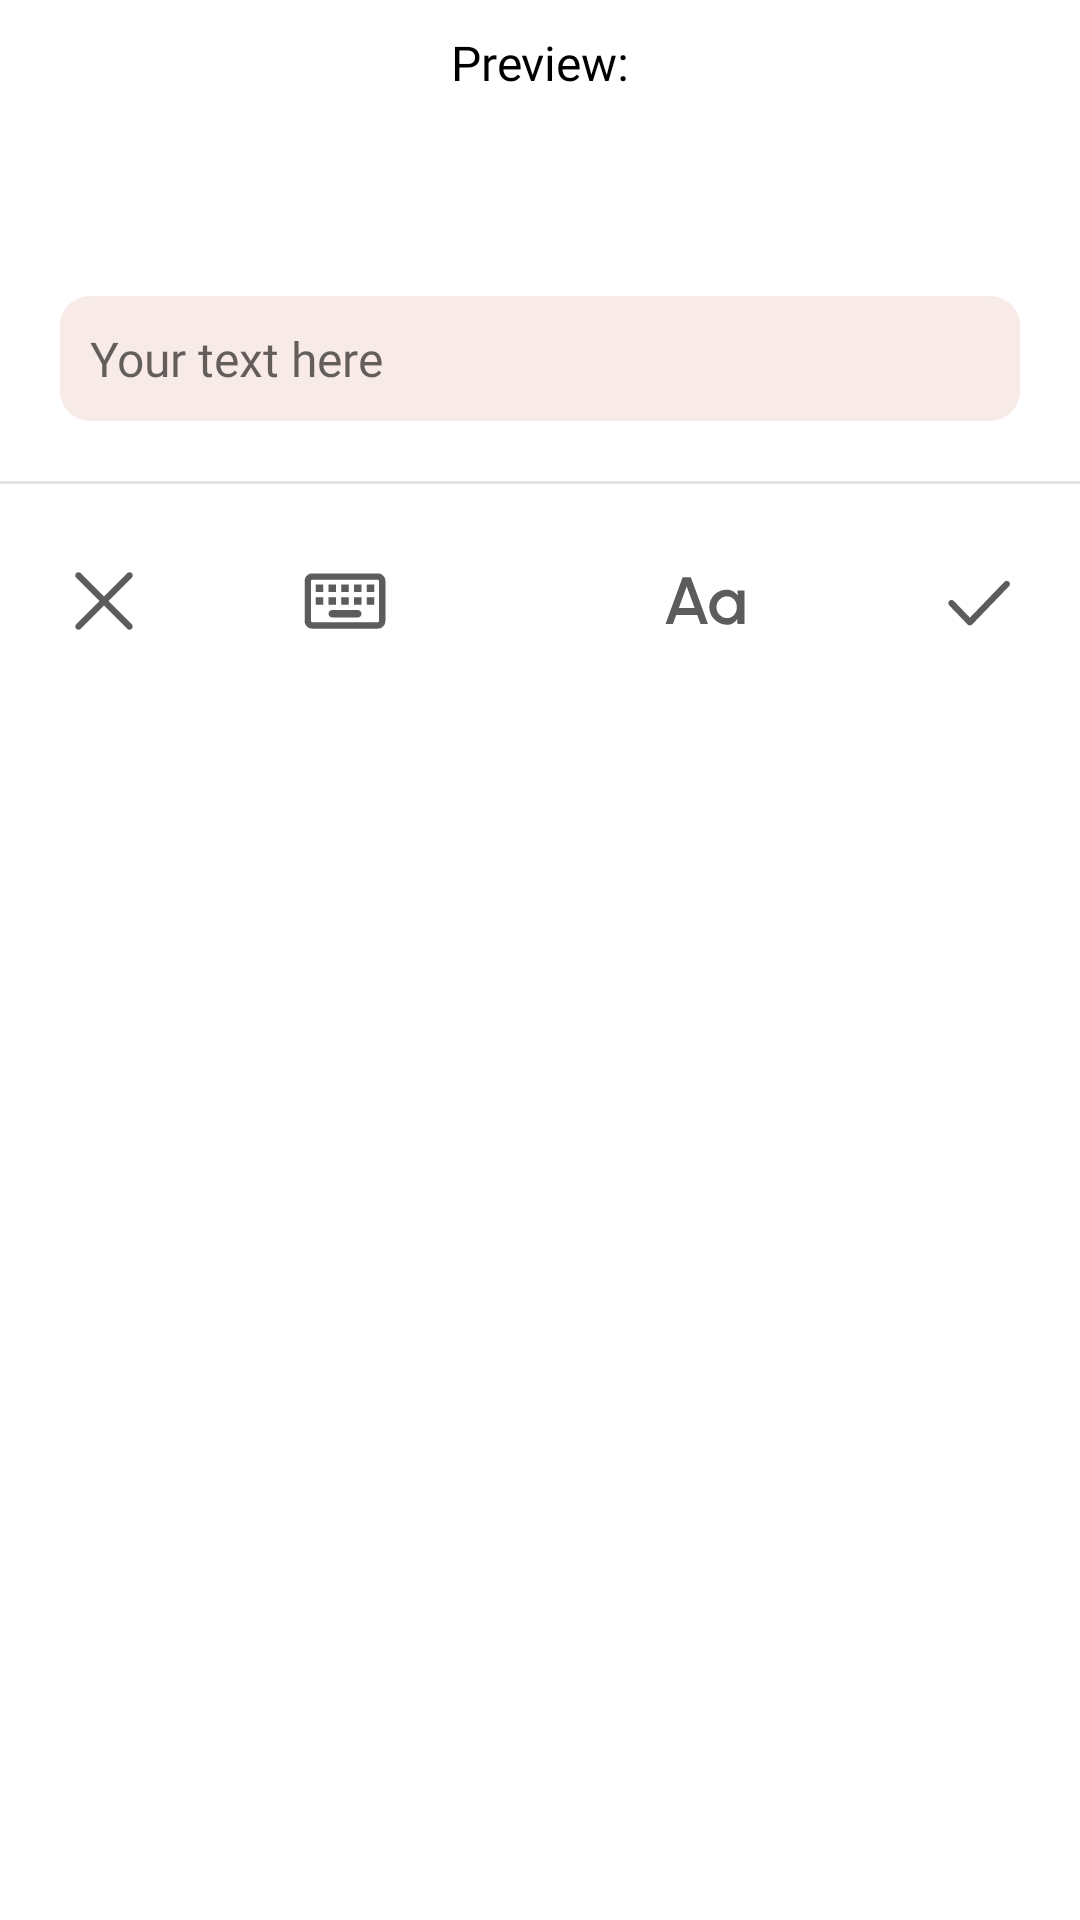

Layout XML and referenced resources for this Android screen:
<!-- AndroidManifest.xml: application theme AppTheme -->
<!-- res/layout/layout_text.xml -->
<?xml version="1.0" encoding="utf-8"?>
<androidx.constraintlayout.widget.ConstraintLayout xmlns:android="http://schemas.android.com/apk/res/android"
    android:layout_width="match_parent"
    android:layout_height="wrap_content"
    xmlns:app="http://schemas.android.com/apk/res-auto"
    xmlns:tools="http://schemas.android.com/tools"
    android:background="@color/white"
    android:id="@+id/contro_view">

    <TextView
        android:layout_marginHorizontal="@dimen/dp20"
        android:id="@+id/tv_preview"
        android:layout_marginTop="@dimen/dp10"
        app:layout_constraintStart_toStartOf="parent"
        app:layout_constraintEnd_toEndOf="parent"
        app:layout_constraintTop_toTopOf="parent"
        android:text="@string/preview"
        style="@style/TextViewBaseToolbar"/>
    <TextView
        android:layout_marginHorizontal="@dimen/dp20"
        android:id="@+id/tv_text_sample"
        android:textSize="@dimen/sp20"
        android:layout_width="wrap_content"
        android:paddingVertical="@dimen/dp10"
        android:gravity="center"
        app:layout_constraintStart_toStartOf="parent"
        app:layout_constraintEnd_toEndOf="parent"
        app:layout_constraintTop_toBottomOf="@+id/tv_preview"
        style="@style/TextViewBaseToolbar"/>
    <EditText
        android:layout_marginHorizontal="@dimen/dp20"
        android:paddingStart="@dimen/dp10"
        android:hint="@string/your_text"
        android:layout_marginTop="@dimen/dp20"
        android:padding="@dimen/dp10"
        android:background="@drawable/bg_edit_text"
        android:layout_width="match_parent"
        app:layout_constraintTop_toBottomOf="@+id/tv_text_sample"
        style="@style/TextViewBaseToolbar"
        android:id="@+id/et_text"/>

    <androidx.recyclerview.widget.RecyclerView
        android:visibility="visible"
        android:layout_marginTop="@dimen/dp10"
        android:orientation="vertical"
        app:layoutManager="androidx.recyclerview.widget.GridLayoutManager"
        app:spanCount="4"
        tools:listitem="@layout/item_font"
        app:layout_constraintStart_toStartOf="parent"
        app:layout_constraintEnd_toEndOf="parent"
        android:id="@+id/rcy_font"
        app:layout_constraintTop_toBottomOf="@id/et_text"
        android:layout_marginHorizontal="@dimen/dp20"
        android:layout_width="match_parent"
        android:layout_height="wrap_content"/>

    <View
        app:layout_constraintTop_toTopOf="@+id/ll_layout"
        android:background="#E2E2E2"
        android:layout_width="match_parent"
        android:layout_height="@dimen/dp1"/>
    <LinearLayout
        android:id="@+id/ll_layout"
        android:layout_marginTop="@dimen/dp10"
        android:paddingVertical="@dimen/dp10"
        android:paddingHorizontal="@dimen/dp10"
        android:weightSum="10"
        app:layout_constraintTop_toBottomOf="@id/rcy_font"
        android:orientation="horizontal"
        android:layout_width="match_parent"
        android:layout_height="wrap_content">
        <androidx.appcompat.widget.AppCompatImageView
            android:id="@+id/close"
            android:layout_weight="1"
            android:layout_marginTop="@dimen/dp10"
            android:padding="@dimen/dp3"
            android:src="@drawable/ic_close"
            android:layout_width="@dimen/dp40"
            android:layout_height="@dimen/dp40"/>

        <LinearLayout
            android:layout_marginTop="@dimen/dp10"
            android:gravity="center"
            android:layout_weight="8"
            android:orientation="horizontal"
            android:layout_width="wrap_content"
            android:layout_height="wrap_content">
            <androidx.appcompat.widget.AppCompatImageView
                android:id="@+id/keyboard"
                android:layout_marginEnd="@dimen/dp20"
                android:padding="@dimen/dp3"
                android:src="@drawable/ic_keyboard"
                android:layout_width="@dimen/dp40"
                android:layout_height="@dimen/dp40"/>
            <androidx.appcompat.widget.AppCompatImageView
                android:id="@+id/color"
                android:layout_marginEnd="@dimen/dp20"
                android:padding="@dimen/dp8"
                android:src="@drawable/palette"
                android:layout_width="@dimen/dp40"
                android:layout_height="@dimen/dp40"/>
            <androidx.appcompat.widget.AppCompatImageView
                android:id="@+id/font"
                android:layout_marginEnd="@dimen/dp10"
                android:padding="@dimen/dp6"
                android:src="@drawable/ic_front"
                android:layout_width="@dimen/dp40"
                android:layout_height="@dimen/dp40"/>
        </LinearLayout>
        <androidx.appcompat.widget.AppCompatImageView
            android:id="@+id/done"
            android:layout_weight="1"
            android:layout_marginTop="@dimen/dp10"
            android:padding="@dimen/dp3"
            android:src="@drawable/ic_done"
            android:layout_width="@dimen/dp40"
            android:layout_height="@dimen/dp40"/>
    </LinearLayout>
</androidx.constraintlayout.widget.ConstraintLayout>
<!-- res/layout/item_font.xml (included above) -->
<?xml version="1.0" encoding="utf-8"?>
<RelativeLayout xmlns:android="http://schemas.android.com/apk/res/android"
    android:layout_width="match_parent"
    android:layout_height="@dimen/dp70"
    xmlns:app="http://schemas.android.com/apk/res-auto">
    <TextView
        android:id="@+id/text"
        android:gravity="center"
        android:layout_gravity="center"
        android:text="Aa"
        android:textColor="@color/black"
        android:textSize="14pt"
        android:layout_width="match_parent"
        android:layout_height="@dimen/dp70"/>
    <TextView
        android:visibility="invisible"
        android:id="@+id/text1"
        android:gravity="center"
        android:layout_gravity="center"
        android:textColor="@color/black"
        android:text="Aa"
        android:textSize="14pt"
        android:background="@drawable/bg_edit_text"
        android:layout_width="match_parent"
        android:layout_height="@dimen/dp70"/>
</RelativeLayout>
<!-- resources referenced by this layout -->
<resources>
  <color name="black">#000000</color>
  <color name="white">#ffffff</color>
  <dimen name="dp1">1dp</dimen>
  <dimen name="dp10">10dp</dimen>
  <dimen name="dp20">20dp</dimen>
  <dimen name="dp3">3dp</dimen>
  <dimen name="dp40">40dp</dimen>
  <dimen name="dp6">6dp</dimen>
  <dimen name="dp70">70dp</dimen>
  <dimen name="dp8">8dp</dimen>
  <dimen name="sp20">20sp</dimen>
  <!-- drawable bg_edit_text (drawable) -->
  <?xml version="1.0" encoding="utf-8"?>
  <shape xmlns:android="http://schemas.android.com/apk/res/android" >
  
      <solid android:color="#F8EAE6" />
      <corners
          android:radius="10dp"
          />
  
  </shape>
  <!-- drawable ic_close (drawable) -->
  <vector xmlns:android="http://schemas.android.com/apk/res/android"
      android:width="24dp"
      android:height="24dp"
      android:viewportWidth="24"
      android:viewportHeight="24">
    <path
        android:pathData="M18.53,5.47C18.823,5.763 18.823,6.237 18.53,6.53L6.53,18.53C6.237,18.823 5.763,18.823 5.47,18.53C5.177,18.237 5.177,17.763 5.47,17.47L17.47,5.47C17.763,5.177 18.237,5.177 18.53,5.47Z"
        android:fillColor="#5C5C5C"
        android:fillType="evenOdd"/>
    <path
        android:pathData="M5.47,5.47C5.763,5.177 6.237,5.177 6.53,5.47L18.53,17.47C18.823,17.763 18.823,18.237 18.53,18.53C18.237,18.823 17.763,18.823 17.47,18.53L5.47,6.53C5.177,6.237 5.177,5.763 5.47,5.47Z"
        android:fillColor="#5C5C5C"
        android:fillType="evenOdd"/>
  </vector>
  <!-- drawable ic_done (drawable) -->
  <vector xmlns:android="http://schemas.android.com/apk/res/android"
      android:width="24dp"
      android:height="24dp"
      android:viewportWidth="24"
      android:viewportHeight="24">
    <path
        android:pathData="M19.52,7.46C19.819,7.747 19.827,8.222 19.54,8.52L10.868,17.52C10.727,17.667 10.532,17.75 10.328,17.75C10.124,17.75 9.929,17.667 9.788,17.52L5.459,13.02C5.172,12.721 5.182,12.247 5.48,11.96C5.779,11.672 6.253,11.682 6.541,11.98L10.329,15.919L18.46,7.48C18.747,7.181 19.222,7.173 19.52,7.46Z"
        android:fillColor="#5C5C5C"
        android:fillType="evenOdd"/>
  </vector>
  <string name="preview">Preview:</string>
  <string name="your_text">Your text here</string>
  <style name="TextViewBaseToolbar">
          <item name="android:fontFamily">@font/lexend_regular</item>
          <item name="android:layout_height">wrap_content</item>
          <item name="android:layout_width">wrap_content</item>
          <item name="android:textColor">@color/black</item>
          <item name="android:textSize">@dimen/sp16</item>
      </style>
  <style name="AppTheme" parent="Theme.AppCompat.Light.NoActionBar">
          
          <item name="colorPrimary">@color/colorPrimary</item>
          <item name="colorPrimaryDark">@color/colorPrimaryDark</item>
          <item name="colorAccent">#000000</item>
          <item name="android:statusBarColor" tools:ignore="NewApi">@color/white</item>
          <item name="android:windowLightStatusBar" tools:ignore="NewApi">true</item>
  
  
      </style>
  <dimen name="sp16">16sp</dimen>
  <color name="colorPrimary">#BB000000</color>
  <color name="colorPrimaryDark">#BB000000</color>
</resources>
